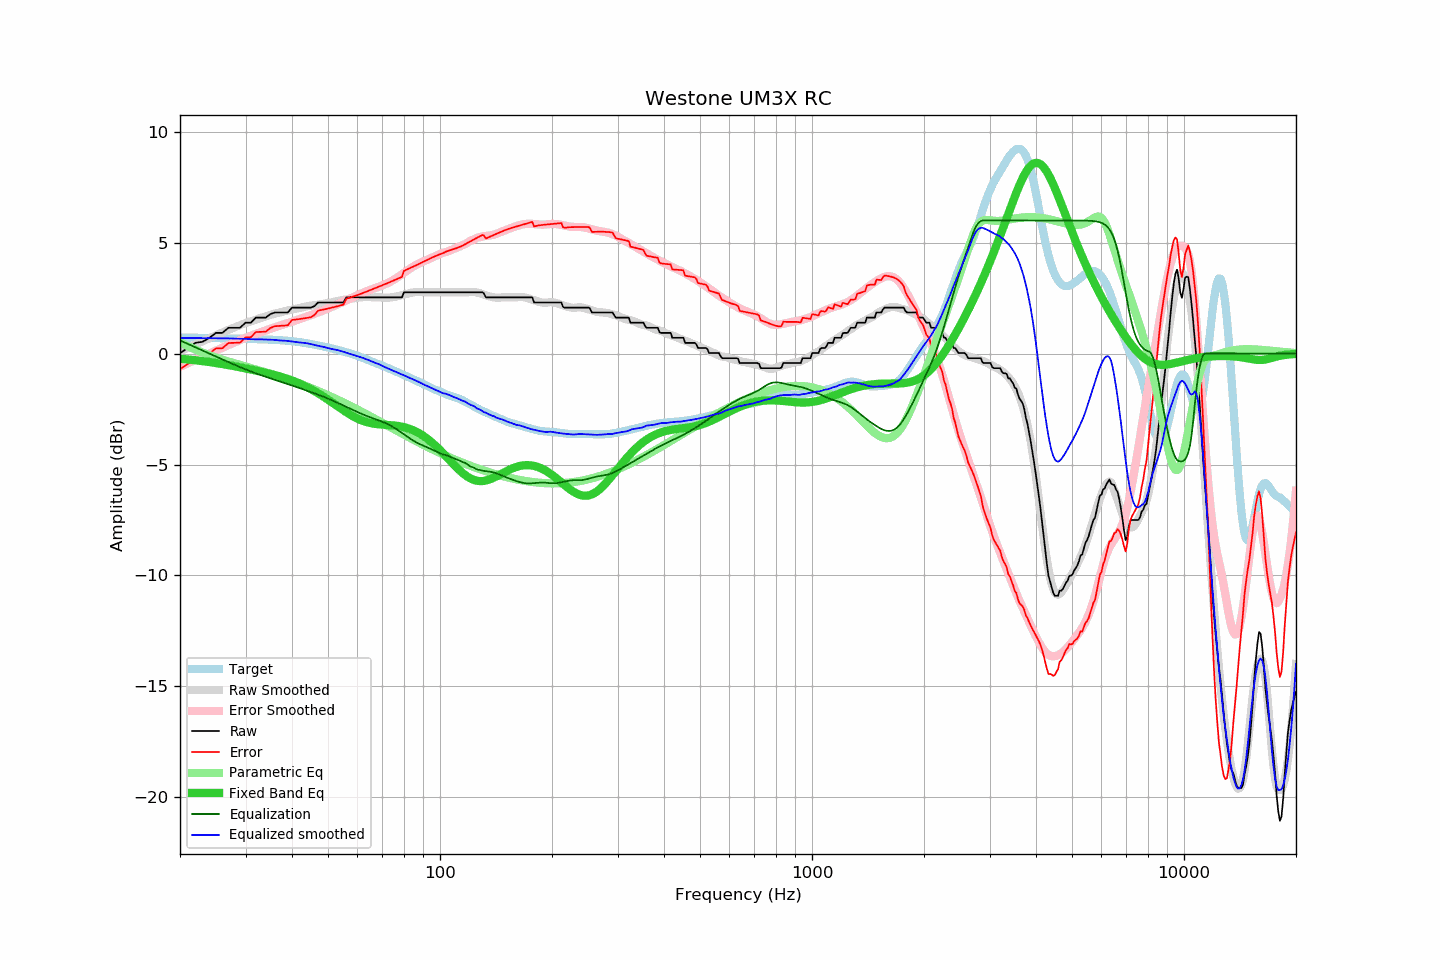

Source data for this figure (header and first rows):
frequency, raw, error, smoothed, error_smoothed, equalization, parametric_eq, equalized_raw, equalized_smoothed, target
20, 0.02, -0.70, 0.11, -0.59, 0.59, -0.23, 0.62, 0.70, 0.73
21, 0.25, -0.47, 0.26, -0.44, 0.44, -0.26, 0.69, 0.70, 0.72
22, 0.48, -0.23, 0.41, -0.28, 0.28, -0.30, 0.77, 0.70, 0.72
23, 0.53, -0.18, 0.56, -0.14, 0.14, -0.34, 0.67, 0.70, 0.71
24, 0.71, 0.01, 0.70, 0.00, -0.00, -0.38, 0.71, 0.70, 0.70
25, 0.93, 0.24, 0.83, 0.14, -0.14, -0.42, 0.80, 0.69, 0.70
26, 0.93, 0.24, 0.95, 0.26, -0.26, -0.47, 0.67, 0.69, 0.69
27, 1.16, 0.48, 1.07, 0.38, -0.38, -0.52, 0.78, 0.68, 0.68
28, 1.16, 0.48, 1.18, 0.50, -0.50, -0.57, 0.66, 0.68, 0.68
29, 1.16, 0.49, 1.28, 0.61, -0.61, -0.62, 0.55, 0.67, 0.67
30, 1.39, 0.73, 1.38, 0.71, -0.71, -0.67, 0.68, 0.67, 0.66
31, 1.39, 0.74, 1.45, 0.80, -0.80, -0.72, 0.59, 0.65, 0.66
32, 1.62, 0.97, 1.53, 0.89, -0.89, -0.77, 0.73, 0.64, 0.65
33, 1.62, 0.98, 1.61, 0.97, -0.97, -0.82, 0.65, 0.64, 0.64
34, 1.62, 0.99, 1.68, 1.04, -1.04, -0.87, 0.58, 0.63, 0.64
35, 1.78, 1.16, 1.74, 1.12, -1.12, -0.92, 0.67, 0.63, 0.63
36, 1.85, 1.23, 1.80, 1.19, -1.19, -0.97, 0.67, 0.62, 0.62
37, 1.85, 1.25, 1.85, 1.25, -1.25, -1.03, 0.60, 0.59, 0.61
38, 1.85, 1.26, 1.90, 1.32, -1.32, -1.08, 0.54, 0.58, 0.59
39, 1.85, 1.28, 1.95, 1.38, -1.38, -1.15, 0.48, 0.57, 0.58
40, 2.07, 1.51, 1.98, 1.44, -1.44, -1.21, 0.64, 0.54, 0.56
41, 2.07, 1.53, 2.02, 1.50, -1.50, -1.28, 0.57, 0.53, 0.54
42, 2.07, 1.56, 2.06, 1.56, -1.56, -1.36, 0.52, 0.50, 0.51
43, 2.07, 1.58, 2.10, 1.62, -1.62, -1.43, 0.46, 0.48, 0.49
44, 2.07, 1.61, 2.14, 1.67, -1.67, -1.52, 0.40, 0.46, 0.46
45, 2.07, 1.64, 2.16, 1.73, -1.73, -1.60, 0.34, 0.43, 0.43
46, 2.14, 1.74, 2.18, 1.79, -1.79, -1.69, 0.35, 0.39, 0.40
47, 2.30, 1.93, 2.21, 1.85, -1.85, -1.78, 0.45, 0.35, 0.37
48, 2.30, 1.96, 2.23, 1.91, -1.91, -1.88, 0.39, 0.32, 0.34
49, 2.30, 2.00, 2.26, 1.97, -1.97, -1.98, 0.34, 0.29, 0.31
50, 2.30, 2.03, 2.27, 2.03, -2.03, -2.08, 0.27, 0.25, 0.27
51, 2.30, 2.06, 2.31, 2.09, -2.09, -2.17, 0.21, 0.22, 0.24
52, 2.30, 2.10, 2.34, 2.15, -2.15, -2.27, 0.15, 0.19, 0.20
53, 2.30, 2.13, 2.37, 2.22, -2.22, -2.37, 0.09, 0.16, 0.17
54, 2.30, 2.17, 2.40, 2.28, -2.28, -2.47, 0.03, 0.12, 0.13
55, 2.30, 2.21, 2.42, 2.34, -2.34, -2.56, -0.04, 0.08, 0.10
56, 2.53, 2.47, 2.44, 2.40, -2.40, -2.64, 0.13, 0.04, 0.06
57, 2.53, 2.51, 2.45, 2.46, -2.46, -2.72, 0.07, -0.01, 0.02
58, 2.53, 2.55, 2.48, 2.52, -2.52, -2.80, 0.01, -0.04, -0.02
59, 2.53, 2.59, 2.50, 2.58, -2.58, -2.87, -0.04, -0.08, -0.06
60, 2.53, 2.64, 2.52, 2.63, -2.63, -2.93, -0.10, -0.12, -0.10
61, 2.53, 2.68, 2.53, 2.69, -2.69, -2.98, -0.16, -0.16, -0.15
62, 2.53, 2.73, 2.54, 2.74, -2.74, -3.03, -0.21, -0.19, -0.19
63, 2.53, 2.77, 2.55, 2.79, -2.79, -3.07, -0.25, -0.24, -0.24
64, 2.53, 2.82, 2.55, 2.83, -2.83, -3.10, -0.30, -0.28, -0.29
65, 2.53, 2.86, 2.55, 2.88, -2.88, -3.13, -0.34, -0.33, -0.33
66, 2.53, 2.91, 2.53, 2.92, -2.92, -3.15, -0.38, -0.38, -0.38
67, 2.53, 2.95, 2.53, 2.95, -2.95, -3.17, -0.42, -0.42, -0.42
68, 2.53, 3.00, 2.53, 2.99, -2.99, -3.18, -0.46, -0.46, -0.46
69, 2.53, 3.04, 2.53, 3.03, -3.03, -3.19, -0.50, -0.50, -0.50
70, 2.53, 3.08, 2.52, 3.08, -3.08, -3.20, -0.54, -0.56, -0.55
71, 2.53, 3.12, 2.51, 3.12, -3.12, -3.21, -0.59, -0.60, -0.59
72, 2.53, 3.16, 2.52, 3.16, -3.16, -3.21, -0.63, -0.65, -0.63
73, 2.53, 3.21, 2.52, 3.21, -3.21, -3.22, -0.68, -0.69, -0.67
74, 2.53, 3.25, 2.53, 3.26, -3.26, -3.23, -0.73, -0.73, -0.72
75, 2.53, 3.29, 2.55, 3.32, -3.32, -3.24, -0.79, -0.78, -0.76
76, 2.53, 3.33, 2.57, 3.38, -3.38, -3.25, -0.85, -0.82, -0.80
77, 2.53, 3.38, 2.59, 3.45, -3.45, -3.26, -0.91, -0.86, -0.84
78, 2.53, 3.42, 2.61, 3.51, -3.51, -3.28, -0.98, -0.90, -0.88
79, 2.53, 3.46, 2.64, 3.58, -3.58, -3.29, -1.04, -0.94, -0.93
... 553 more rows
